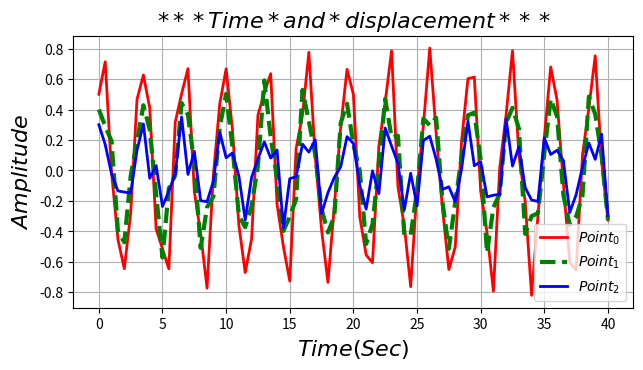

This figure's Python source:

import numpy as np 
import matplotlib.pylab as plt

t = np.arange(0, 40.5, 0.5) 

#y0_Displacement 
y0 = [
        0.5000,         0.7132,        -0.0153,        -0.4529,        -0.6447,
        -0.2808,         0.4679,         0.6263,         0.4090,        -0.3833,
        -0.5142,        -0.6459,         0.3157,         0.5023,         0.6681,
        -0.1377,        -0.4143,        -0.7728,        -0.0286,         0.4381,
         0.6671,         0.2652,        -0.3586,        -0.6702,        -0.4494,
         0.3640,         0.5090,         0.6350,        -0.2214,        -0.4998,
        -0.7260,         0.1447,         0.3638,         0.7754,         0.0918,
        -0.3899,        -0.7347,        -0.2341,         0.2823,         0.6636,
         0.4985,        -0.3037,        -0.5541,        -0.6056,         0.1588,
         0.4523,         0.7853,        -0.1072,        -0.3640,        -0.7624,
        -0.1187,         0.2961,         0.8031,         0.2443,        -0.2514,
        -0.6502,        -0.5022,         0.1942,         0.6027,         0.6126,
        -0.1358,        -0.4066,        -0.7924,         0.0202,         0.3671,
         0.7859,         0.1064,        -0.2074,        -0.8196,        -0.2978,
         0.2167,         0.6795,         0.4622,        -0.0884,        -0.6042,
        -0.6537,         0.1008,         0.4109,         0.7524,         0.0626,
        -0.3258,
] 
#y1_Dispacement
y1 = [
         0.4000,         0.2904,         0.1923,        -0.3990,        -0.4709,
        -0.0371,         0.1912,         0.4280,         0.2671,        -0.1542,
        -0.5709,        -0.1171,        -0.0318,         0.4426,         0.3660,
         0.0450,        -0.5081,        -0.2420,        -0.1705,         0.2850,
         0.5026,         0.1510,        -0.2961,        -0.3720,        -0.2345,
         0.0306,         0.5908,         0.2200,        -0.0540,        -0.3975,
        -0.3020,        -0.1876,         0.5286,         0.3216,         0.1046,
        -0.2545,        -0.4071,        -0.3014,         0.3108,         0.4383,
         0.1692,        -0.0013,        -0.4821,        -0.3535,         0.0471,
         0.4700,         0.2155,         0.2279,        -0.4231,        -0.4225,
        -0.1371,         0.3402,         0.2955,         0.3458,        -0.2065,
        -0.5138,        -0.2105,         0.0889,         0.3625,         0.3790,
         0.0710,        -0.5400,        -0.2421,        -0.1527,         0.3145,
         0.4113,         0.2755,        -0.4159,        -0.2998,        -0.2806,
         0.1109,         0.4701,         0.3554,        -0.1620,        -0.3589,
        -0.3032,        -0.1670,         0.4845,         0.3695,         0.0975,
        -0.3235,
] 
#y2_Dispacement
y2 = [
         0.3000,         0.1697,        -0.0236,        -0.1344,        -0.1417,
        -0.1483,         0.1328,         0.3053,        -0.0516,         0.0318,
        -0.2366,        -0.1350,        -0.0213,         0.3519,        -0.0260,
         0.1260,        -0.1985,        -0.2048,        -0.0704,         0.2511,
         0.0832,         0.1149,        -0.0352,        -0.3248,        -0.0457,
         0.0763,         0.1875,         0.0813,         0.1343,        -0.3762,
        -0.0536,        -0.0411,         0.1725,         0.1200,         0.2018,
        -0.2827,        -0.1459,        -0.0449,         0.0236,         0.2221,
         0.1762,        -0.0976,        -0.2536,        -0.0027,        -0.1518,
         0.2781,         0.1600,         0.0470,        -0.2585,        -0.0183,
        -0.2328,         0.1966,         0.2247,         0.0735,        -0.1244,
        -0.1072,        -0.2048,         0.0091,         0.3232,         0.0311,
         0.0567,        -0.1730,        -0.1625,        -0.1561,         0.3382,
         0.0286,         0.1550,        -0.1130,        -0.1940,        -0.2026,
         0.2135,         0.1047,         0.1328,         0.0642,        -0.2757,
        -0.1589,         0.0227,         0.1800,         0.0728,         0.2383,
        -0.2958,        
]
plt.figure(figsize = (8, 4))
plt.subplots_adjust(bottom = 0.2, left = 0.2) 

plt.plot(t, y0, 'r-', label = r'$Point_0$', lw = 2)
plt.plot(t, y1, 'g--', label = r'$Point_1$', lw = 3) 
plt.plot(t, y2, 'b-', label = r'$Point_2$', lw = 2)

plt.xlabel(r'$Time(Sec)$').set_fontsize(16) 
plt.ylabel(r'$Amplitude$').set_fontsize(16)
plt.title("$***Time*and*displacement***$").set_fontsize(16) 

plt.grid(axis = 'both') 
plt.legend(loc = 'best') 

plt.show(); 